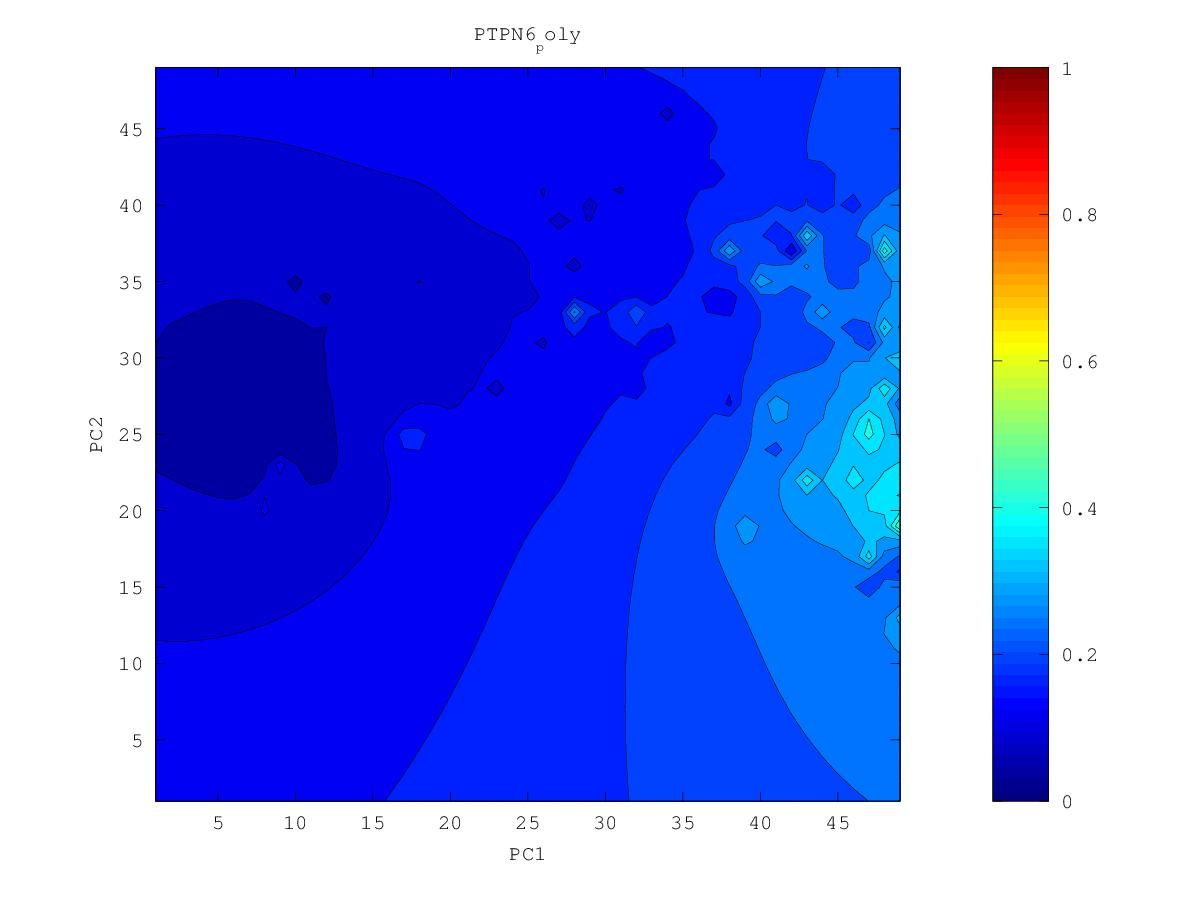

The data file committed next to this chart (first rows):
0.205584620843, 0.20760453686, 0.209835923443, 0.21232119747, 0.215127097189, 0.21836664103, 0.222240310059, 0.227114799777, 0.233671037761, 0.243113544236, 0.257315382297, 0.276706364246, 0.286389816078, 0.279922811227, 0.278726975863, 0.280019531202, 0.280631628186, 0.265337581945, 0.285690076334, 0.330814868489, 0.308723900081, 0.306159865902, 0.248358775008, 0.295768112907
0.2032, 0.205, 0.207, 0.2093, 0.2117, 0.2145, 0.2178, 0.2219, 0.2276, 0.2374, 0.2565, 0.3151, 0.4152, 0.2757, 0.2657, 0.2679, 0.2828, 0.3626, 0.2833, 0.3107, 0.2804, 0.3805, 0.3263, 0.3387
0.2006, 0.2022, 0.204, 0.2059, 0.2079, 0.2101, 0.2123, 0.2147, 0.2174, 0.2237, 0.2406, 0.2629, 0.2094, 0.2496, 0.2496, 0.2539, 0.2569, 0.2219, 0.1916, 0.2696, 0.2805, 0.3005, 0.3219, 0.3925
0.1978, 0.1992, 0.2008, 0.2024, 0.2039, 0.2052, 0.206, 0.2062, 0.2035, 0.1629, 0.2202, 0.2264, 0.2309, 0.2231, 0.2236, 0.2418, 0.2412, 0.2208, 0.2372, 0.2614, 0.3079, 0.2863, 0.3021, 0.3263
0.1948, 0.1961, 0.1974, 0.1987, 0.1998, 0.2004, 0.1994, 0.1945, 0.1944, 0.1988, 0.2112, 0.1989, 0.2249, 0.2127, 0.2255, 0.2394, 0.2424, 0.235, 0.2344, 0.2465, 0.2641, 0.273, 0.2822, 0.2803
0.1917, 0.1928, 0.1939, 0.1949, 0.1958, 0.1961, 0.1945, 0.1833, 0.1851, 0.1675, 0.2169, 0.2344, 0.2329, 0.2357, 0.2368, 0.2438, 0.3017, 0.2361, 0.2238, 0.2252, 0.2446, 0.2595, 0.2686, 0.2718
0.1885, 0.1893, 0.1902, 0.1911, 0.192, 0.1925, 0.1923, 0.191, 0.1903, 0.1941, 0.227, 0.3477, 0.2346, 0.2779, 0.245, 0.2281, 0.2412, 0.2276, 0.2115, 0.2186, 0.2353, 0.2506, 0.2615, 0.2677
0.1851, 0.1857, 0.1864, 0.1871, 0.188, 0.1888, 0.1896, 0.1902, 0.1886, 0.1836, 0.2046, 0.1905, 0.1147, 0.2496, 0.24, 0.2134, 0.2107, 0.2157, 0.2076, 0.2181, 0.2312, 0.2463, 0.2651, 0.2684
0.1815, 0.1818, 0.1822, 0.1828, 0.1835, 0.1846, 0.1859, 0.1875, 0.1894, 0.1924, 0.1942, 0.1691, 0.2084, 0.2332, 0.2639, 0.2281, 0.2103, 0.206, 0.1984, 0.2108, 0.2235, 0.2408, 0.3091, 0.2815
0.1778, 0.1777, 0.1777, 0.1778, 0.1784, 0.1794, 0.1809, 0.1831, 0.1861, 0.1899, 0.1933, 0.1967, 0.2112, 0.2375, 0.3055, 0.2168, 0.1924, 0.1926, 0.1973, 0.2028, 0.2112, 0.2238, 0.2412, 0.2452
0.1739, 0.1732, 0.1726, 0.1721, 0.1721, 0.1729, 0.1742, 0.1765, 0.1804, 0.1855, 0.1922, 0.2022, 0.212, 0.2112, 0.2051, 0.1706, 0.1757, 0.1611, 0.1866, 0.1846, 0.1927, 0.2008, 0.2104, 0.2203
0.1698, 0.1685, 0.1669, 0.165, 0.164, 0.1647, 0.1653, 0.1663, 0.1718, 0.1786, 0.1874, 0.2064, 0.3084, 0.1796, 0.1756, 0.1358, 0.1455, 0.1721, 0.1799, 0.1803, 0.1836, 0.1589, 0.1428, 0.2025
0.1658, 0.1638, 0.1608, 0.1555, 0.1489, 0.155, 0.1544, 0.1191, 0.1607, 0.1693, 0.177, 0.1889, 0.2018, 0.1799, 0.1633, 0.1331, 0.1512, 0.1661, 0.1746, 0.179, 0.1821, 0.184, 0.1873, 0.1954
0.1621, 0.1592, 0.1552, 0.1482, 0.1351, 0.1471, 0.1476, 0.1464, 0.1518, 0.1586, 0.1633, 0.1656, 0.1659, 0.1652, 0.1619, 0.158, 0.1542, 0.1626, 0.1687, 0.1736, 0.1776, 0.1809, 0.1837, 0.1868
0.1587, 0.1551, 0.1495, 0.1428, 0.1423, 0.141, 0.1346, 0.1384, 0.1228, 0.1477, 0.1504, 0.1427, 0.1209, 0.1479, 0.1553, 0.1577, 0.1588, 0.1584, 0.157, 0.1662, 0.1715, 0.1748, 0.176, 0.1576
0.1559, 0.152, 0.1445, 0.08994, 0.1376, 0.1346, 0.1263, 0.1344, 0.1348, 0.1395, 0.1419, 0.1339, 0.1352, 0.1368, 0.1471, 0.153, 0.157, 0.1506, 0.1477, 0.1592, 0.1647, 0.1676, 0.1699, 0.1707
0.1538, 0.1504, 0.1457, 0.1406, 0.1378, 0.124, 0.1281, 0.1333, 0.1276, 0.1267, 0.1374, 0.1378, 0.1321, 0.1167, 0.1388, 0.1295, 0.1684, 0.158, 0.1242, 0.1531, 0.1575, 0.1564, 0.1617, 0.1687
0.1521, 0.1494, 0.1462, 0.1429, 0.1395, 0.1351, 0.1331, 0.1312, 0.1263, 0.1284, 0.1339, 0.1358, 0.1339, 0.1341, 0.1383, 0.1513, 0.2287, 0.189, 0.1558, 0.1462, 0.1498, 0.1463, 0.155, 0.164
0.1505, 0.1482, 0.1457, 0.143, 0.1401, 0.137, 0.1336, 0.1283, 0.1097, 0.1212, 0.1299, 0.1332, 0.1343, 0.1354, 0.1385, 0.1483, 0.1652, 0.1625, 0.1484, 0.1409, 0.1464, 0.151, 0.1548, 0.1595
0.149, 0.147, 0.1447, 0.1423, 0.1396, 0.1366, 0.1329, 0.1272, 0.1157, 0.1176, 0.1251, 0.1292, 0.1305, 0.113, 0.137, 0.147, 0.1515, 0.1482, 0.1351, 0.1431, 0.1458, 0.1479, 0.1507, 0.1543
0.1475, 0.1456, 0.1435, 0.1412, 0.1386, 0.1357, 0.1321, 0.1271, 0.1176, 0.1083, 0.1122, 0.124, 0.1269, 0.1278, 0.1366, 0.1481, 0.1568, 0.144, 0.1452, 0.1428, 0.1415, 0.1413, 0.1436, 0.1475
0.146, 0.1441, 0.1421, 0.1399, 0.1374, 0.1346, 0.1312, 0.127, 0.1218, 0.1175, 0.1145, 0.1205, 0.122, 0.1006, 0.1334, 0.1489, 0.2782, 0.1665, 0.1444, 0.1387, 0.1336, 0.1239, 0.1299, 0.1388
0.1444, 0.1426, 0.1407, 0.1385, 0.1361, 0.1334, 0.1301, 0.126, 0.1213, 0.118, 0.1083, 0.1158, 0.121, 0.1227, 0.1279, 0.1326, 0.1314, 0.1429, 0.1348, 0.1316, 0.1282, 0.1236, 0.1193, 0.1314
0.1429, 0.1412, 0.1392, 0.1371, 0.1348, 0.1321, 0.1288, 0.1241, 0.1115, 0.1136, 0.1153, 0.1169, 0.119, 0.1198, 0.1203, 0.1146, 0.1182, 0.1241, 0.1068, 0.1214, 0.1209, 0.1241, 0.1191, 0.1236
0.1414, 0.1397, 0.1378, 0.1357, 0.1335, 0.1309, 0.1279, 0.1239, 0.118, 0.1168, 0.1175, 0.1167, 0.1149, 0.112, 0.1118, 0.1073, 0.1133, 0.1184, 0.1183, 0.117, 0.1167, 0.1216, 0.1221, 0.1256
0.1399, 0.1382, 0.1363, 0.1343, 0.1321, 0.1297, 0.127, 0.1241, 0.1211, 0.1189, 0.1171, 0.1145, 0.1092, 0.0961, 0.1011, 0.1087, 0.1119, 0.1141, 0.116, 0.1172, 0.1178, 0.1169, 0.1201, 0.1255
0.1385, 0.1367, 0.1349, 0.1329, 0.1307, 0.1284, 0.126, 0.1234, 0.1209, 0.1184, 0.1158, 0.1124, 0.1061, 0.09128, 0.09496, 0.1033, 0.107, 0.1041, 0.1105, 0.1143, 0.1153, 0.1094, 0.1159, 0.1237
0.1371, 0.1353, 0.1334, 0.1314, 0.1293, 0.1271, 0.1247, 0.1222, 0.1196, 0.117, 0.1141, 0.1107, 0.1064, 0.1012, 0.09588, 0.09441, 0.1032, 0.1017, 0.1071, 0.1109, 0.1128, 0.1144, 0.1177, 0.1223
0.1357, 0.1339, 0.132, 0.13, 0.1279, 0.1256, 0.1231, 0.1205, 0.1178, 0.1149, 0.1119, 0.1087, 0.105, 0.1012, 0.09612, 0.09492, 0.1011, 0.1032, 0.1047, 0.1061, 0.1086, 0.1112, 0.1152, 0.1208
0.1343, 0.1325, 0.1306, 0.1285, 0.1264, 0.124, 0.1215, 0.1187, 0.1156, 0.1123, 0.109, 0.1056, 0.1018, 0.09738, 0.09365, 0.09409, 0.09888, 0.09925, 0.09867, 0.09338, 0.1019, 0.1021, 0.1086, 0.1202
0.133, 0.1312, 0.1292, 0.1271, 0.1249, 0.1225, 0.1198, 0.1167, 0.1131, 0.1087, 0.1046, 0.1015, 0.0962, 0.08869, 0.08643, 0.0942, 0.09693, 0.09518, 0.09079, 0.09826, 0.1022, 0.1061, 0.1125, 0.1229
0.1317, 0.1299, 0.1279, 0.1258, 0.1235, 0.121, 0.1182, 0.115, 0.1108, 0.1036, 0.08983, 0.09736, 0.08811, 0.08633, 0.07082, 0.09154, 0.09526, 0.0958, 0.09623, 0.0983, 0.1015, 0.1058, 0.1128, 0.128
0.1305, 0.1286, 0.1266, 0.1245, 0.1222, 0.1197, 0.1169, 0.1136, 0.1096, 0.1039, 0.0981, 0.09661, 0.08996, 0.08826, 0.09021, 0.09207, 0.09351, 0.09382, 0.09329, 0.09384, 0.09771, 0.1017, 0.1062, 0.1207
0.1294, 0.1275, 0.1254, 0.1233, 0.121, 0.1185, 0.1157, 0.1126, 0.1092, 0.1053, 0.1014, 0.09755, 0.09095, 0.08934, 0.09088, 0.09056, 0.09079, 0.09054, 0.0877, 0.0784, 0.09249, 0.0962, 0.09648, 0.1037
0.1283, 0.1264, 0.1243, 0.1222, 0.1199, 0.1174, 0.1147, 0.1118, 0.1087, 0.1054, 0.102, 0.09846, 0.09492, 0.09214, 0.08921, 0.08241, 0.08647, 0.08692, 0.08473, 0.08259, 0.08768, 0.09073, 0.09297, 0.0962
0.1273, 0.1254, 0.1233, 0.1211, 0.1188, 0.1164, 0.1138, 0.111, 0.108, 0.1049, 0.1017, 0.09846, 0.09517, 0.09186, 0.08786, 0.08194, 0.08324, 0.08298, 0.08114, 0.07738, 0.08302, 0.08487, 0.08597, 0.08707
0.1264, 0.1244, 0.1224, 0.1202, 0.1179, 0.1155, 0.1129, 0.1101, 0.1072, 0.1042, 0.1011, 0.09778, 0.09433, 0.09064, 0.08652, 0.08249, 0.0796, 0.07514, 0.07807, 0.0782, 0.07853, 0.07856, 0.07818, 0.07775
0.1255, 0.1235, 0.1215, 0.1193, 0.117, 0.1146, 0.112, 0.1093, 0.1064, 0.1034, 0.1002, 0.09677, 0.09305, 0.08886, 0.08365, 0.06951, 0.07582, 0.07279, 0.07397, 0.07325, 0.07291, 0.07172, 0.06954, 0.06793
0.1247, 0.1228, 0.1207, 0.1185, 0.1162, 0.1138, 0.1112, 0.1085, 0.1056, 0.1026, 0.09929, 0.0957, 0.09164, 0.0868, 0.08113, 0.07661, 0.07541, 0.07307, 0.06858, 0.06184, 0.06678, 0.06482, 0.059, 0.05649
0.124, 0.1221, 0.12, 0.1178, 0.1155, 0.1131, 0.1105, 0.1078, 0.1049, 0.1018, 0.09846, 0.09475, 0.09047, 0.08482, 0.06586, 0.07565, 0.07445, 0.07065, 0.06234, 0.06082, 0.06129, 0.05851, 0.05218, 0.04727
0.1234, 0.1215, 0.1194, 0.1172, 0.1149, 0.1125, 0.11, 0.1072, 0.1043, 0.1012, 0.09781, 0.09408, 0.08986, 0.08487, 0.07927, 0.07623, 0.073, 0.0685, 0.06276, 0.05706, 0.05377, 0.05329, 0.04586, 0.04354
0.1229, 0.1209, 0.1189, 0.1167, 0.1144, 0.112, 0.1095, 0.1068, 0.1038, 0.1007, 0.09735, 0.09367, 0.08962, 0.08518, 0.08056, 0.07594, 0.07109, 0.06594, 0.05937, 0.04502, 0.05239, 0.0513, 0.04778, 0.04256
0.1224, 0.1205, 0.1185, 0.1163, 0.1141, 0.1117, 0.1091, 0.1064, 0.1035, 0.1004, 0.09709, 0.09347, 0.08952, 0.08519, 0.08039, 0.07469, 0.06666, 0.0627, 0.05341, 0.05174, 0.05137, 0.04768, 0.04462, 0.03949
0.1221, 0.1201, 0.1181, 0.116, 0.1138, 0.1114, 0.1089, 0.1062, 0.1034, 0.1003, 0.09705, 0.09349, 0.08961, 0.08532, 0.08043, 0.07438, 0.0653, 0.0605, 0.05687, 0.05167, 0.04626, 0.03538, 0.03686, 0.04235
0.1218, 0.1199, 0.1179, 0.1158, 0.1136, 0.1113, 0.1088, 0.1062, 0.1034, 0.1004, 0.09721, 0.09375, 0.08997, 0.0858, 0.08109, 0.07559, 0.06895, 0.05806, 0.05514, 0.05569, 0.0515, 0.04561, 0.03866, 0.03295
0.1216, 0.1197, 0.1178, 0.1157, 0.1136, 0.1113, 0.1089, 0.1063, 0.1036, 0.1007, 0.0976, 0.09426, 0.09064, 0.08667, 0.08227, 0.07732, 0.07167, 0.0653, 0.06086, 0.05705, 0.05524, 0.05112, 0.04519, 0.04242
0.1215, 0.1196, 0.1177, 0.1157, 0.1136, 0.1114, 0.109, 0.1066, 0.1039, 0.1012, 0.09819, 0.095, 0.09158, 0.08787, 0.08383, 0.07937, 0.0744, 0.06869, 0.06317, 0.05792, 0.05895, 0.0563, 0.048, 0.04694
0.1214, 0.1196, 0.1178, 0.1158, 0.1138, 0.1116, 0.1094, 0.107, 0.1044, 0.1018, 0.09896, 0.09596, 0.09277, 0.08934, 0.08567, 0.08167, 0.07719, 0.07117, 0.0605, 0.06573, 0.06444, 0.06201, 0.05857, 0.05734
0.1215, 0.1197, 0.1179, 0.116, 0.114, 0.112, 0.1098, 0.1075, 0.1051, 0.1026, 0.09991, 0.0971, 0.09415, 0.09103, 0.08773, 0.08423, 0.08049, 0.0765, 0.07315, 0.0714, 0.06976, 0.06794, 0.06621, 0.06491
